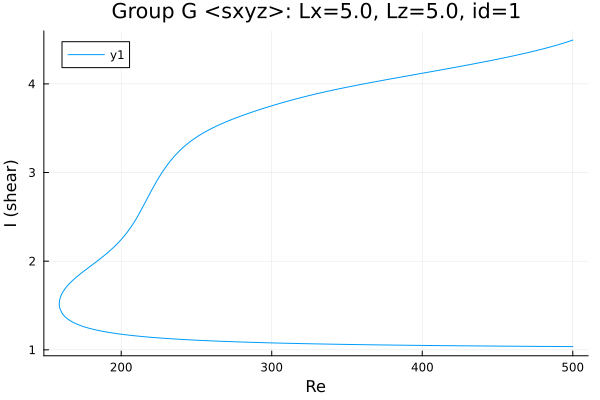

The file beside this chart, header and first rows:
Re, shear
500.0, 4.494
499.7, 4.492
498.2, 4.484
496.8, 4.476
495.4, 4.468
494, 4.461
492.6, 4.453
491.2, 4.446
489.8, 4.439
488.3, 4.432
486.9, 4.425
485.5, 4.419
484.1, 4.412
482.7, 4.406
481.3, 4.399
479.9, 4.393
478.4, 4.387
477, 4.381
475.6, 4.375
474.2, 4.369
472.8, 4.363
471.4, 4.358
470, 4.352
468.5, 4.346
467.1, 4.341
465.7, 4.336
464.3, 4.33
462.9, 4.325
461.5, 4.32
460.1, 4.314
458.7, 4.309
457.2, 4.304
455.8, 4.299
454.4, 4.294
453, 4.289
451.6, 4.284
450.2, 4.279
448.8, 4.274
447.3, 4.269
445.9, 4.265
444.5, 4.26
443.1, 4.255
441.7, 4.25
440.3, 4.246
438.9, 4.241
437.4, 4.236
436, 4.232
434.6, 4.227
433.2, 4.223
431.8, 4.218
430.4, 4.214
429, 4.209
427.5, 4.205
426.1, 4.2
424.7, 4.196
423.3, 4.191
421.9, 4.187
420.5, 4.182
419.1, 4.178
417.6, 4.174
... 504 more rows
